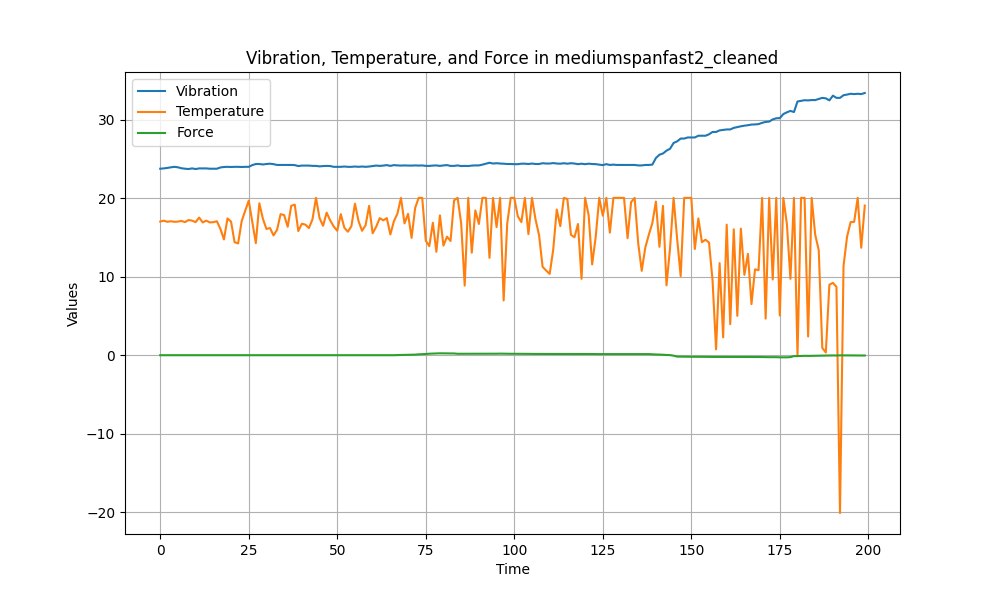

The data file committed next to this chart (first rows):
Vibration, Temperature, Force
23.75, 17.02, 0.01
23.79, 17.14, 0.01
23.85, 16.99, 0.01
23.93, 17.06, 0.01
23.99, 16.99, 0.01
23.93, 17.02, 0.01
23.81, 17.1, 0.01
23.75, 16.95, 0.01
23.71, 17.22, 0.01
23.79, 17.14, 0.01
23.71, 16.95, 0.01
23.79, 17.53, 0.01
23.79, 16.91, 0.01
23.79, 17.14, 0.01
23.75, 16.91, 0.01
23.75, 16.95, 0.01
23.75, 17.06, 0.01
23.91, 16.08, 0.0
23.97, 14.75, 0.01
23.99, 17.42, 0.0
23.97, 17.02, 0.0
23.99, 14.4, 0.0
23.99, 14.24, 0.0
23.97, 17.06, 0.0
23.99, 18.4, 0.0
23.99, 19.69, 0.0
24.21, 17.02, 0.0
24.35, 14.28, 0.0
24.35, 19.34, 0.01
24.29, 17.38, 0.01
24.35, 16.08, 0.01
24.39, 16.2, 0.01
24.33, 15.26, 0.01
24.23, 15.97, 0.01
24.23, 17.97, 0.01
24.23, 17.85, 0.0
24.23, 16.36, 0.01
24.23, 19.02, 0.01
24.21, 19.18, 0.0
24.09, 15.81, 0.01
24.15, 16.75, 0.01
24.15, 16.63, 0.01
24.15, 16.2, 0.01
24.11, 17.3, 0.01
24.11, 20.04, 0.01
24.05, 17.46, 0.01
24.09, 16.48, 0.01
24.11, 18.16, 0.01
24.09, 17.18, 0.01
23.99, 16.4, 0.0
23.99, 15.85, 0.0
23.99, 17.97, 0.0
24.03, 16.24, 0.0
23.99, 15.73, 0.01
23.99, 16.44, 0.01
24.03, 19.3, 0.0
23.99, 17.1, 0.0
24.03, 15.85, 0.01
23.99, 16.55, 0.01
24.03, 19.02, 0.0
... 140 more rows
